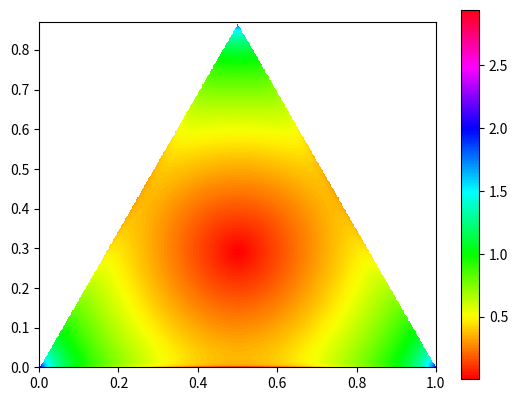

The matplotlib source for this figure:
from math import log, nan, sqrt
import matplotlib.pyplot as plt

S13 = 1/sqrt(3)
S43 = 2/sqrt(3)

def z(x, y):
    a = 3*(x - S13*y)
    b = 3*S43*y
    c = 3 - a - b
    if a < 0 or b < 0 or c < 0 or a*b + b*c + a*c == 0:
        return nan
    z0 = (a**(1/3) + b**(1/3) + c**(1/3))/(a*b + b*c + a*c) - 1
    return sqrt(log(1 + z0))

def main():
    len = 1
    res = 500
    aspect = .87
    Z = [[z(j/res, i/res) for j in range(len*res)] for i in range(round(len*res*aspect))]
    plt.imshow(Z, origin = 'lower', extent = [0, len, 0, len*aspect], cmap = plt.cm.hsv)
    plt.colorbar()
    plt.show()

if __name__ == '__main__':
    main()